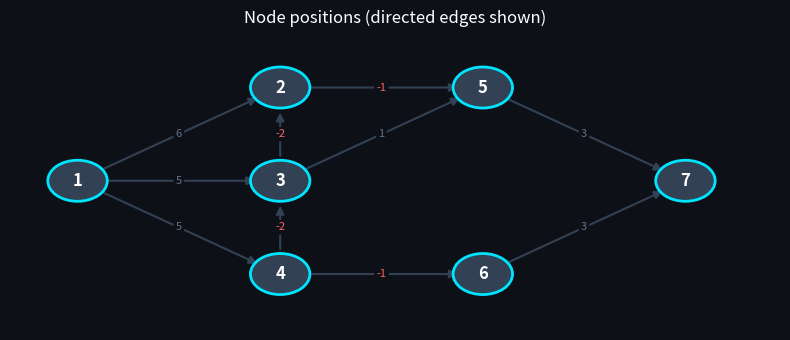
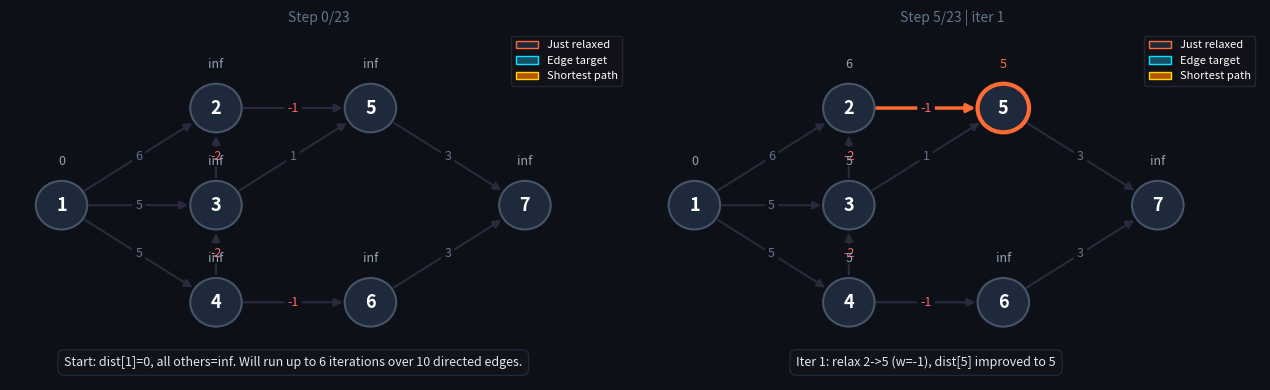
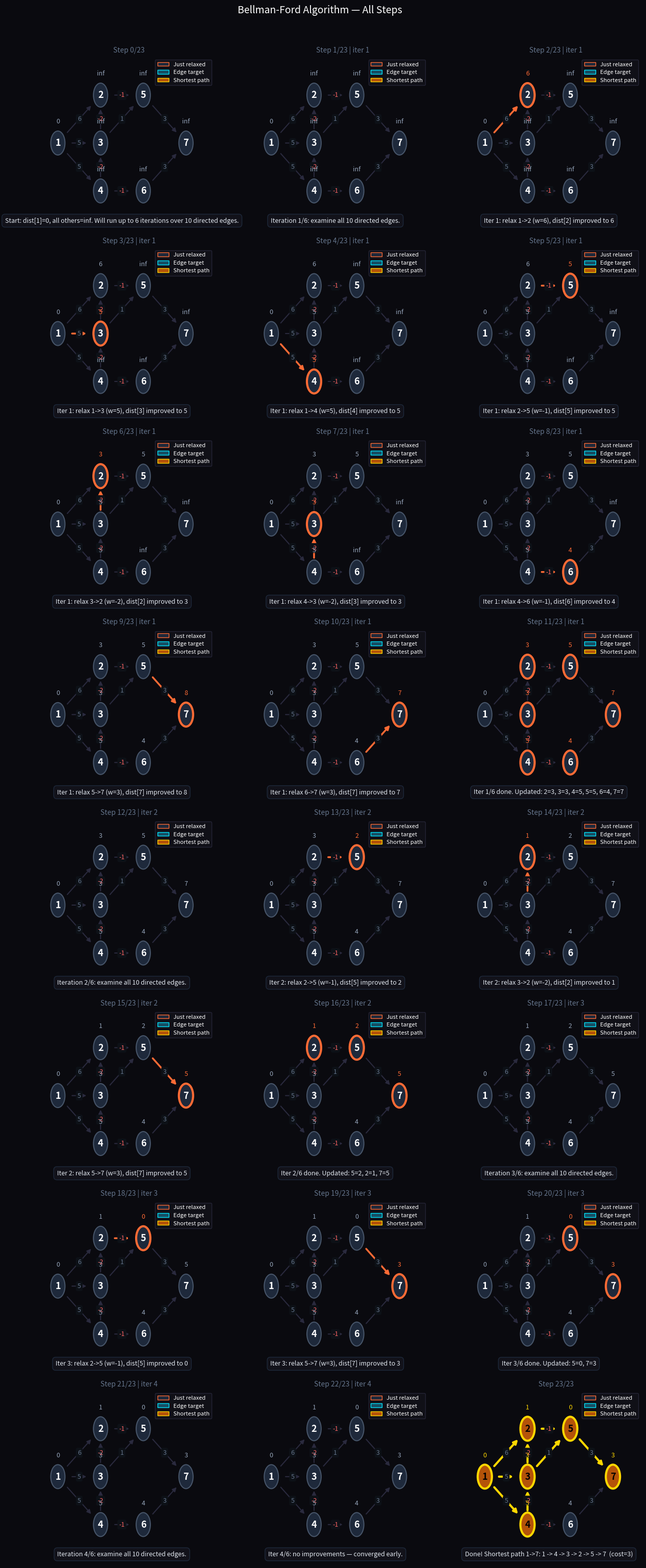
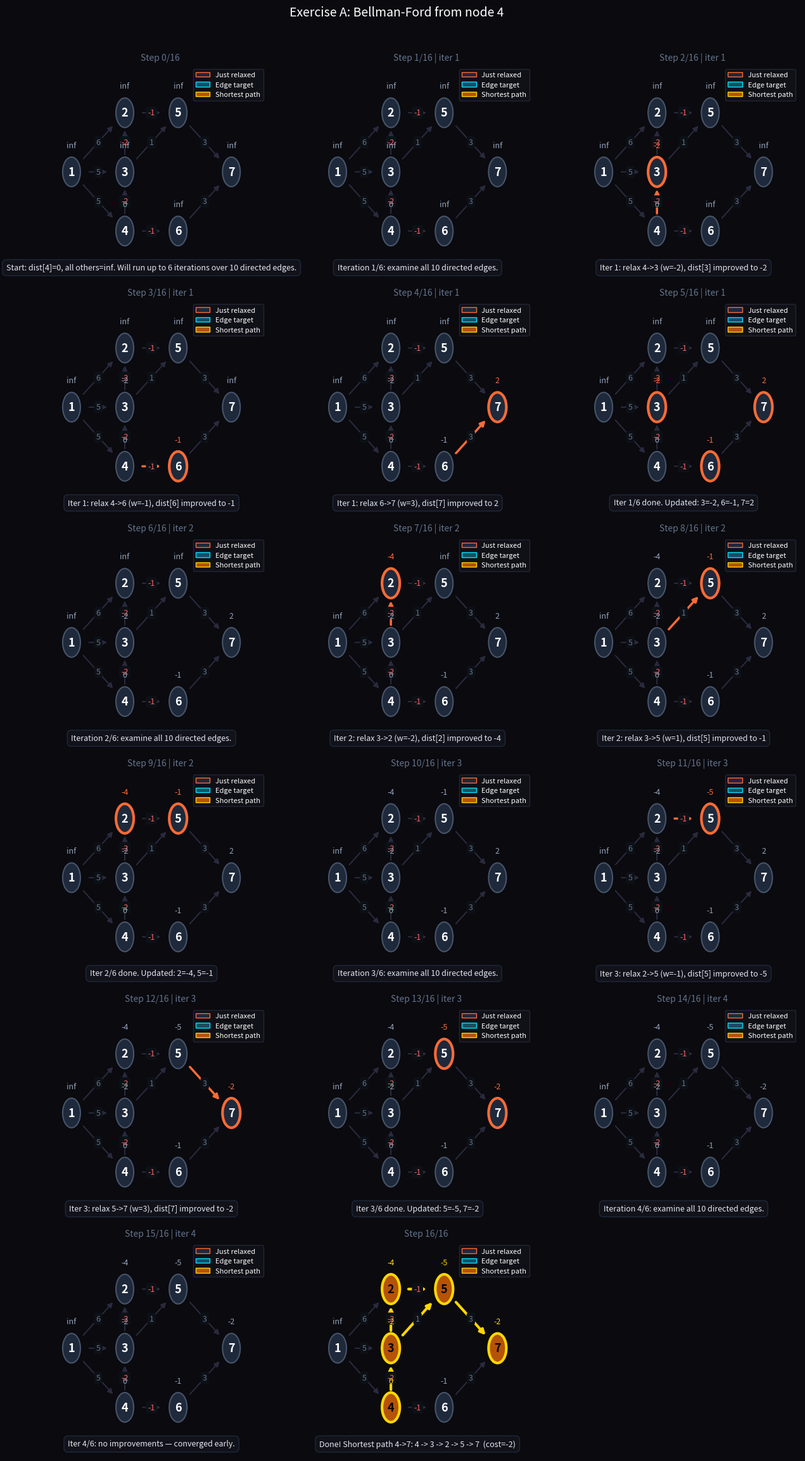

Write Python code to recreate these figures, in order.
import math
import matplotlib.pyplot as plt
import matplotlib.patches as mpatches
print("Libraries loaded.")

graph = {
    '1': [('2', 6), ('3', 5), ('4', 5)],
    '2': [('5', -1)],
    '3': [('2', -2), ('5', 1)],
    '4': [('3', -2), ('6', -1)],
    '5': [('7', 3)],
    '6': [('7', 3)],
    '7': [],
}
nodes = list(graph.keys())
edges = [(u, v, w) for u, nbrs in graph.items() for v, w in nbrs]
print("Nodes:", nodes)
print(f"Directed edges ({len(edges)} total):")
for u, v, w in edges:
    print(f"  {u} -> {v}  (w = {w})")

positions = {
    '1': (0.0, 1.0),
    '2': (1.5, 2.0),
    '3': (1.5, 1.0),
    '4': (1.5, 0.0),
    '5': (3.0, 2.0),
    '6': (3.0, 0.0),
    '7': (4.5, 1.0),
}

# Quick sanity-check: draw just the node positions with directed edges
fig, ax = plt.subplots(figsize=(8, 3.5))
ax.set_facecolor('#0d1117'); fig.patch.set_facecolor('#0d1117')
ax.set_title("Node positions (directed edges shown)", color='white')
ax.set_xlim(-0.5, 5.2); ax.set_ylim(-0.6, 2.6); ax.axis('off')

drawn_edges = set()
for u, nbrs in graph.items():
    for v, w in nbrs:
        x1, y1 = positions[u]; x2, y2 = positions[v]
        ax.annotate("", xy=(x2, y2), xytext=(x1, y1),
                    arrowprops=dict(arrowstyle='-|>', color='#334155', lw=1.5,
                                   shrinkA=18, shrinkB=18, mutation_scale=12), zorder=1)
        mx, my = (x1+x2)/2, (y1+y2)/2
        col = '#ff6464' if w < 0 else '#64748b'
        ax.text(mx, my, str(w), color=col, fontsize=8, ha='center', va='center',
                bbox=dict(boxstyle='round,pad=0.2', fc='#0d1117', ec='none'))

for node, (x, y) in positions.items():
    ax.add_patch(plt.Circle((x, y), 0.22, color='#334155', ec='#00e5ff', lw=2, zorder=2))
    ax.text(x, y, node, ha='center', va='center', color='white',
            fontweight='bold', fontsize=12, zorder=3)

plt.tight_layout(); plt.show()
print("Positions only — no algorithm run yet. Red weights are negative.")

def bellman_ford_steps(graph, source):
    nodes = list(graph.keys())
    V     = len(nodes)
    dist  = {n: math.inf for n in nodes}
    prev  = {n: None     for n in nodes}
    dist[source] = 0
    all_edges = [(u, v, w) for u, nbrs in graph.items() for v, w in nbrs]
    steps = []

    def snap(current_edge=None, updated=None, message="", iteration=0):
        steps.append({
            'dist':         dist.copy(),
            'prev':         prev.copy(),
            'current_edge': current_edge,
            'updated':      updated or [],
            'message':      message,
            'iteration':    iteration,
        })

    snap(message=(f"Start: dist[{source}]=0, all others=inf. "
                  f"Will run up to {V-1} iterations over {len(all_edges)} directed edges."))

    for i in range(1, V):
        snap(message=f"Iteration {i}/{V-1}: examine all {len(all_edges)} directed edges.",
             iteration=i)
        iter_upd = []
        for u, v, w in all_edges:
            if dist[u] == math.inf:
                continue
            nd = dist[u] + w
            if nd < dist[v]:
                dist[v] = nd
                prev[v] = u
                iter_upd.append(v)
                snap(current_edge=(u, v), updated=[v],
                     message=f"Iter {i}: relax {u}->{v} (w={w}), dist[{v}] improved to {nd}",
                     iteration=i)
        if iter_upd:
            seen = list(dict.fromkeys(iter_upd))
            snap(updated=seen,
                 message=(f"Iter {i}/{V-1} done. Updated: "
                           + ", ".join(f"{v}={dist[v]}" for v in seen)),
                 iteration=i)
        else:
            snap(message=f"Iter {i}/{V-1}: no improvements — converged early.",
                 iteration=i)
            break

    neg_cycle = any(dist[u] != math.inf and dist[u] + w < dist[v]
                    for u, nbrs in graph.items() for v, w in nbrs)
    if neg_cycle:
        snap(message="Negative cycle detected! Shortest-path distances are undefined.")
    else:
        target = nodes[-1]
        path, cur = [], target
        while cur: path.append(cur); cur = prev[cur]
        path.reverse()
        snap(message=(f"Done! Shortest path {source}->{target}: "
                      f"{' -> '.join(path)}  (cost={dist[target]})"),
             updated=path)

    return steps, dist, prev


steps, dist, prev = bellman_ford_steps(graph, source='1')
print(f"Recorded {len(steps)} steps.")
for i, s in enumerate(steps):
    print(f"  Step {i:02d}: {s['message']}")

def draw_frame(ax, snap, positions, graph, step_num, total):
    ax.clear()
    ax.set_facecolor('#0d1117')
    ax.set_xlim(-0.5, 5.5); ax.set_ylim(-0.8, 2.8); ax.axis('off')

    dist_s    = snap['dist']
    curr_e    = snap['current_edge']
    updated   = snap['updated']
    iteration = snap['iteration']
    is_done   = (step_num == total - 1)

    # ── Draw directed edges ───────────────────────────────────────
    for u, nbrs in graph.items():
        for v, w in nbrs:
            x1, y1 = positions[u]; x2, y2 = positions[v]
            on_path = is_done and u in updated and v in updated
            is_curr = curr_e and curr_e == (u, v)
            if on_path:
                color, lw = '#ffd700', 3.0
            elif is_curr:
                color, lw = '#ff6b35', 2.5
            else:
                color, lw = '#2a2a3e', 1.5
            ax.annotate("", xy=(x2, y2), xytext=(x1, y1),
                        arrowprops=dict(arrowstyle='-|>', color=color, lw=lw,
                                       shrinkA=20, shrinkB=20, mutation_scale=12),
                        zorder=1)
            mx, my = (x1+x2)/2, (y1+y2)/2
            wcol = '#ff6464' if w < 0 else '#64748b'
            ax.text(mx, my, str(w), color=wcol, fontsize=9, ha='center', va='center',
                    bbox=dict(boxstyle='round,pad=0.25', fc='#0d1117', ec='none'), zorder=2)

    # ── Draw nodes ────────────────────────────────────────────────
    for node, (x, y) in positions.items():
        if is_done and node in updated:
            fc, ec, ew = '#b45309', '#ffd700', 3
        elif node in updated:
            fc, ec, ew = '#1e293b', '#ff6b35', 3
        elif curr_e and node == curr_e[1]:
            fc, ec, ew = '#164e63', '#00e5ff', 3
        else:
            fc, ec, ew = '#1e293b', '#475569', 1.5

        ax.add_patch(plt.Circle((x, y), 0.25, color=fc, ec=ec, lw=ew, zorder=3))
        tc = '#000' if (is_done and node in updated) else '#fff'
        ax.text(x, y, node, ha='center', va='center', fontsize=13,
                fontweight='bold', color=tc, zorder=4)

        d = dist_s[node]
        d_str = str(d) if d != math.inf else 'inf'
        if is_done and node in updated:
            dc = '#ffd700'
        elif node in updated:
            dc = '#ff6b35'
        elif curr_e and node == curr_e[1]:
            dc = '#00e5ff'
        else:
            dc = '#94a3b8'
        ax.text(x, y+0.38, d_str, ha='center', va='bottom', fontsize=9, color=dc, zorder=4)

    # ── Step message ──────────────────────────────────────────────
    ax.text(2.25, -0.62, snap['message'], ha='center', va='center',
            fontsize=9, color='#e2e8f0', wrap=True,
            bbox=dict(boxstyle='round,pad=0.5', fc='#12121a', ec='#1e293b'))

    iter_str = f" | iter {iteration}" if iteration > 0 and not is_done else ""
    ax.set_title(f"Step {step_num}/{total-1}{iter_str}", color='#64748b', fontsize=10)

    # ── Legend ────────────────────────────────────────────────────
    legend_items = [
        mpatches.Patch(color='#1e293b', ec='#ff6b35', label='Just relaxed'),
        mpatches.Patch(color='#164e63', ec='#00e5ff', label='Edge target'),
        mpatches.Patch(color='#b45309', ec='#ffd700', label='Shortest path'),
    ]
    ax.legend(handles=legend_items, loc='upper right', fontsize=8,
              facecolor='#12121a', edgecolor='#2a2a3e', labelcolor='white')


# Preview: initial state and a mid-algorithm step
fig, axes = plt.subplots(1, 2, figsize=(13, 4))
fig.patch.set_facecolor('#0d1117')
draw_frame(axes[0], steps[0], positions, graph, 0, len(steps))
draw_frame(axes[1], steps[5], positions, graph, 5, len(steps))
plt.tight_layout()
plt.show()

import subprocess, sys, os

script = os.path.join(os.path.dirname(os.path.abspath('bellmanford_pygame.py')), 'bellmanford_pygame.py')
subprocess.Popen([sys.executable, script])
print("Pygame window launched.")
print("Controls: [Next >>] / [<< Prev] buttons   |   Arrow keys   |   Space = next   |   Esc = close")

n    = len(steps)
cols = 3
rows = math.ceil(n / cols)

fig, axes = plt.subplots(rows, cols, figsize=(13, rows * 3.8))
fig.patch.set_facecolor('#0a0a0f')
axes = axes.flatten()

for i, snap in enumerate(steps):
    draw_frame(axes[i], snap, positions, graph, i, n)

for j in range(n, len(axes)):
    axes[j].set_visible(False)

plt.suptitle("Bellman-Ford Algorithm — All Steps", color='white', fontsize=14, y=1.01)
plt.tight_layout()
plt.show()

def reconstruct_path(prev, source, target):
    path, cur = [], target
    while cur:
        path.append(cur); cur = prev[cur]
    path.reverse()
    return path if path and path[0] == source else []

print(f"{'Node':>6} | {'Shortest Dist':>14} | {'Via':>4} | Path from 1")
print("-" * 55)
for node in nodes:
    path = reconstruct_path(prev, '1', node)
    d    = dist[node]
    via  = prev[node] or '—'
    d_str = str(d) if d != math.inf else 'inf'
    print(f"{node:>6} | {d_str:>14} | {via:>4} | {' -> '.join(path)}")

steps_a, dist_a, prev_a = bellman_ford_steps(graph, source='4')
path_a = reconstruct_path(prev_a, '4', '7')
print(f"4 -> 7: cost={dist_a['7']}, path={' -> '.join(path_a)}")

n_a  = len(steps_a)
cols = 3
rows = math.ceil(n_a / cols)

fig, axes = plt.subplots(rows, cols, figsize=(13, rows * 3.8))
fig.patch.set_facecolor('#0a0a0f')
axes = axes.flatten()

for i, snap in enumerate(steps_a):
    draw_frame(axes[i], snap, positions, graph, i, n_a)

for j in range(n_a, len(axes)):
    axes[j].set_visible(False)

plt.suptitle("Exercise A: Bellman-Ford from node 4", color='white', fontsize=14, y=1.01)
plt.tight_layout()
plt.show()

import copy

graph_b = copy.deepcopy(graph)
graph_b['5'].append(('3', -4))  # creates negative cycle 3->5->3 = 1 + (-4) = -3

steps_b, dist_b, prev_b = bellman_ford_steps(graph_b, '1')
print("Last message:", steps_b[-1]['message'])
print()
print("Distances when cycle detected (unreliable — kept decreasing):")
for node in nodes:
    d = dist_b[node]
    print(f"  dist[{node}] = {d if d != math.inf else 'inf'}")

total_relax = 0
by_iter = {}
for s in steps:
    if s['current_edge'] is not None and len(s['updated']) == 1:
        i = s['iteration']
        by_iter[i] = by_iter.get(i, 0) + 1
        total_relax += 1

print(f"Total relaxations: {total_relax}")
for i in sorted(by_iter):
    print(f"  Iteration {i}: {by_iter[i]} relaxation(s)")
